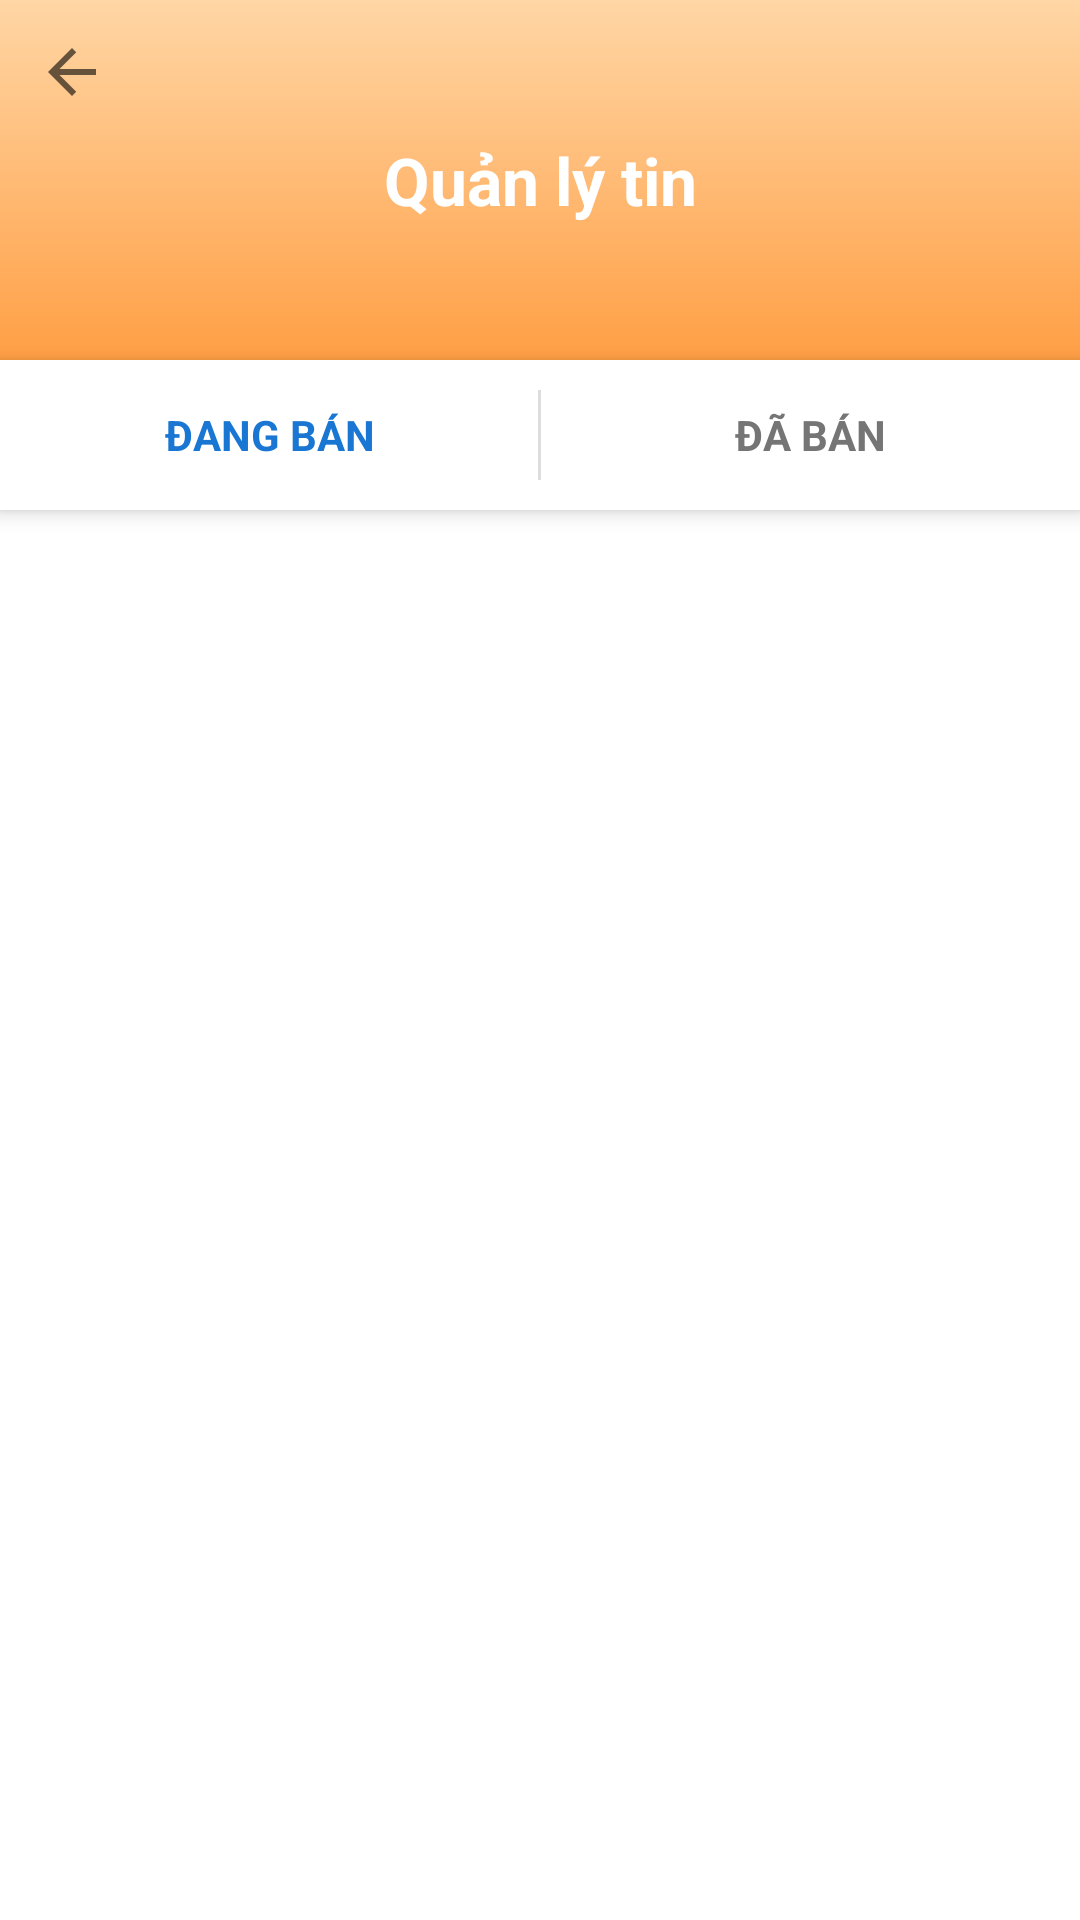

Android layout source for this screen:
<!-- AndroidManifest.xml: application theme Theme.MaterialComponents.Light.NoActionBar -->
<!-- res/layout/activity_post_manager.xml -->
<?xml version="1.0" encoding="utf-8"?>
<androidx.constraintlayout.widget.ConstraintLayout
    xmlns:android="http://schemas.android.com/apk/res/android"
    xmlns:app="http://schemas.android.com/apk/res-auto"
    xmlns:tools="http://schemas.android.com/tools"
    android:id="@+id/ProfileUser"
    android:layout_width="match_parent"
    android:layout_height="match_parent"
    tools:context=".ui.user.PostManagerActivity">
    <View
        android:id="@+id/topBackground"
        android:layout_width="match_parent"
        android:layout_height="120dp"
        android:background="@drawable/bg_gradient"
        app:layout_constraintTop_toTopOf="parent" />
    <ImageButton

        android:id="@+id/btnBack"
        android:layout_width="48dp"
        android:layout_height="48dp"
        android:background="?attr/selectableItemBackgroundBorderless"
        android:contentDescription="Back"
        android:padding="8dp"
        android:src="@drawable/ic_arrow_back"
        app:layout_constraintBottom_toBottomOf="@id/topBackground"
        app:layout_constraintStart_toStartOf="parent"
        app:layout_constraintTop_toTopOf="@id/topBackground"
        app:layout_constraintVertical_bias="0.0" />
    <TextView
        android:layout_width="wrap_content"
        android:layout_height="wrap_content"
        android:text="Quản lý tin"
        android:textColor="@android:color/white"
        android:textSize="22sp"
        android:textStyle="bold"
        app:layout_constraintTop_toTopOf="@id/topBackground"
        app:layout_constraintBottom_toBottomOf="@id/topBackground"
        app:layout_constraintStart_toStartOf="parent"
        app:layout_constraintEnd_toEndOf="parent"/>
    <LinearLayout
        android:id="@+id/tabLayout"
        android:layout_width="match_parent"
        android:layout_height="50dp"
        android:orientation="horizontal"
        android:background="@android:color/white"
        android:elevation="4dp"
        app:layout_constraintTop_toBottomOf="@id/topBackground">

        <TextView
            android:id="@+id/btnSelling"
            android:layout_width="0dp"
            android:layout_height="match_parent"
            android:layout_weight="1"
            android:gravity="center"
            android:text="ĐANG BÁN"
            android:clickable="true"
            android:focusable="true"
            android:textStyle="bold"
            android:textColor="#1976D2" />

        <View
            android:layout_width="1dp"
            android:layout_height="match_parent"
            android:layout_marginTop="10dp"
            android:layout_marginBottom="10dp"
            android:background="#DDDDDD" />

        <TextView
            android:id="@+id/btnSold"
            android:layout_width="0dp"
            android:layout_height="match_parent"
            android:layout_weight="1"
            android:gravity="center"
            android:text="ĐÃ BÁN"
            android:clickable="true"
            android:focusable="true"
            android:textStyle="bold"
            android:textColor="#757575" />
    </LinearLayout>

    <androidx.recyclerview.widget.RecyclerView
        android:id="@+id/rvPosts"
        android:layout_width="match_parent"
        android:layout_height="0dp"
        android:clipToPadding="false"
        android:padding="8dp"
        app:layout_constraintBottom_toBottomOf="parent"
        app:layout_constraintTop_toBottomOf="@id/tabLayout"
        app:layout_constraintVertical_bias="0.0"
        tools:layout_editor_absoluteX="0dp" />

</androidx.constraintlayout.widget.ConstraintLayout>
<!-- resources referenced by this layout -->
<resources>
  <!-- drawable bg_gradient (drawable) -->
  <?xml version="1.0" encoding="utf-8"?>
  <shape xmlns:android="http://schemas.android.com/apk/res/android">
      <gradient
          android:startColor="#FFD6A5"
          android:endColor="#FF9F45"
          android:angle="270"/>
  </shape>
  <!-- drawable ic_arrow_back (drawable) -->
  <vector xmlns:android="http://schemas.android.com/apk/res/android"
          android:width="24dp"
          android:height="24dp"
          android:viewportWidth="24"
          android:viewportHeight="24"
          android:tint="?attr/colorControlNormal">
          <path
              android:fillColor="@android:color/black"
              android:pathData="M20,11H7.83l5.59,-5.59L12,4l-8,8 8,8 1.41,-1.41L7.83,13H20v-2z"/>
      </vector>
</resources>
